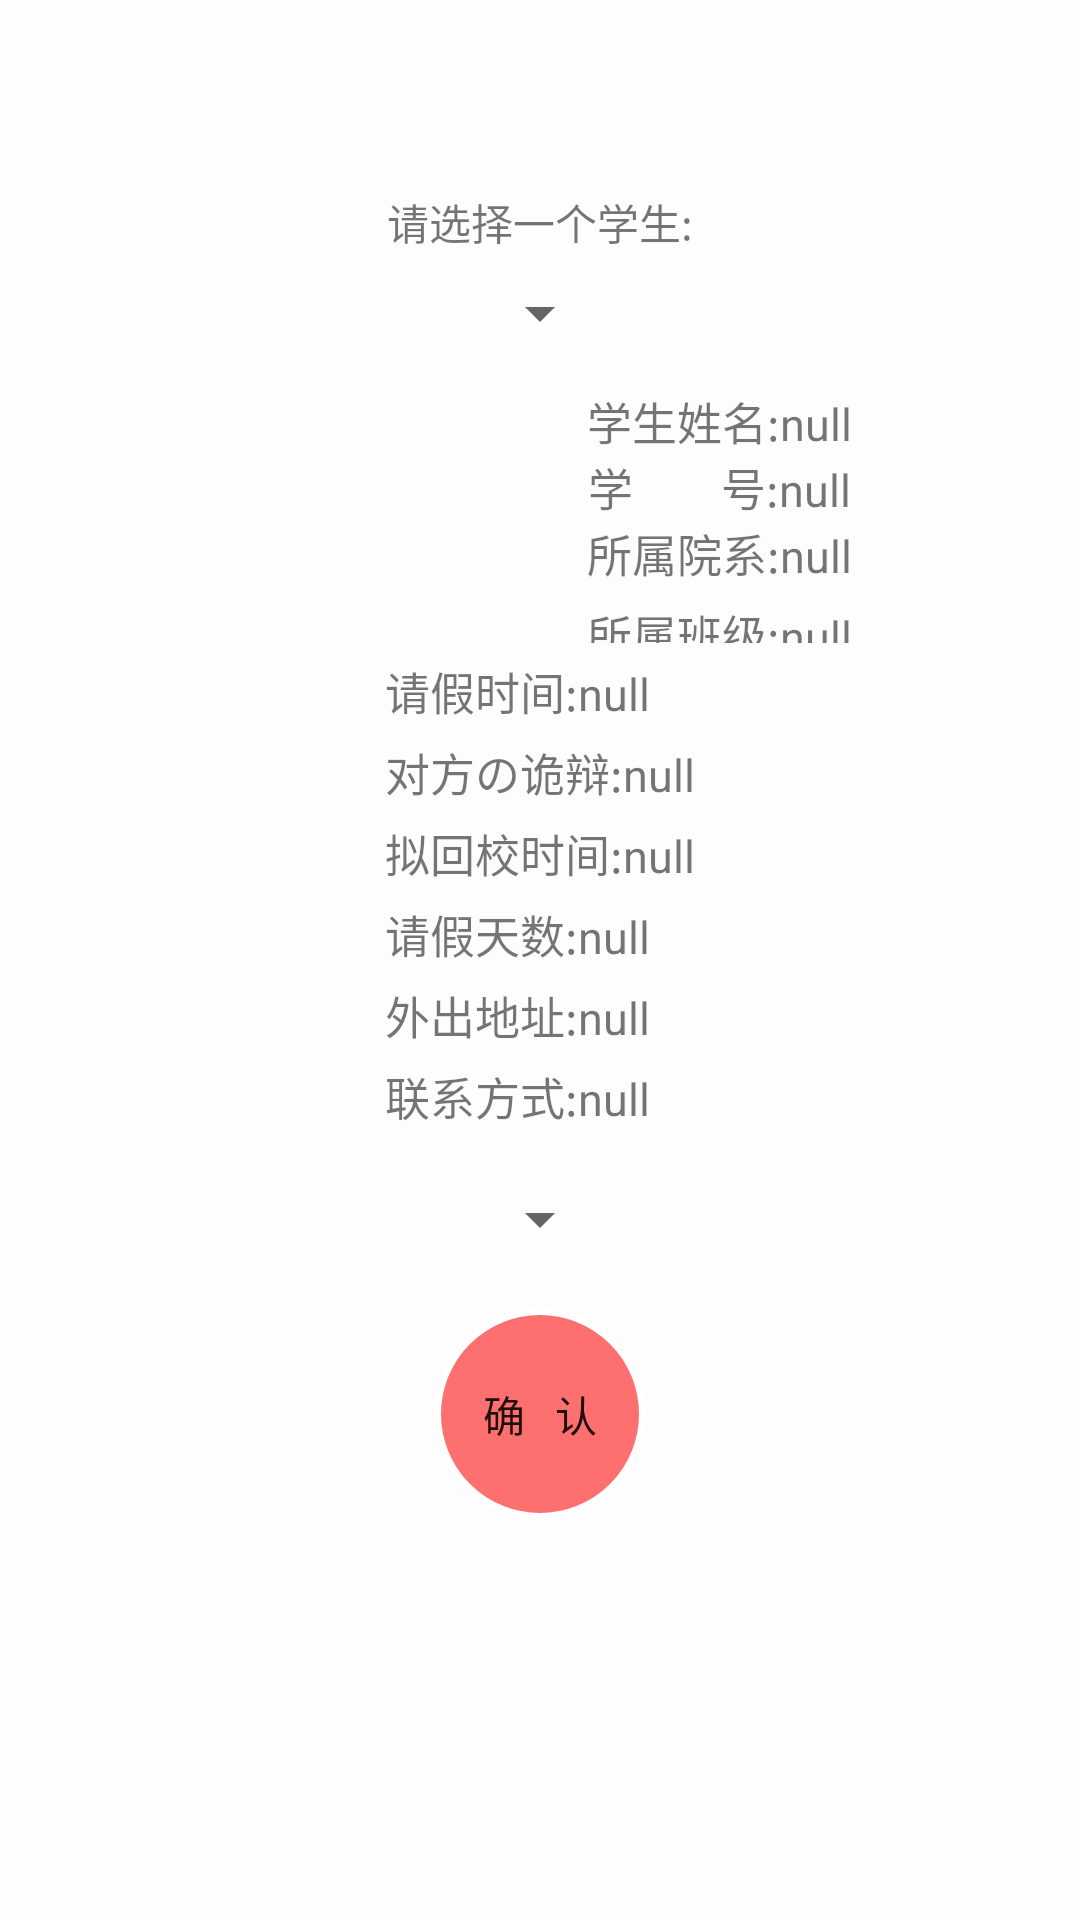

Reconstruct the res/layout file that produces this screen, plus the resources it refers to.
<!-- AndroidManifest.xml: application theme AppTheme -->
<!-- res/layout/mmian_mian.xml -->
<?xml version="1.0" encoding="utf-8"?>
<LinearLayout xmlns:android="http://schemas.android.com/apk/res/android"
              android:id="@+id/m_LeavesView"
              android:layout_width="match_parent"
              android:layout_height="match_parent"
              android:gravity="center"
              android:background="@mipmap/recyclerback"
              android:orientation="vertical">

    <LinearLayout
        android:id="@+id/m_LeavesView_WorkView"
        android:layout_width="match_parent"
        android:layout_gravity="center"
        android:gravity="center"
        android:layout_height="wrap_content"
        android:orientation="vertical"
        >

        <LinearLayout
            android:layout_width="match_parent"
            android:layout_height="wrap_content"

            android:orientation="vertical">

            <TextView
                android:layout_width="wrap_content"
                android:layout_height="wrap_content"
                android:layout_gravity="center"
                android:text="请选择一个学生:"
                />

            <Spinner
                android:id="@+id/m_LeavesSpinner"
                android:layout_width="wrap_content"
                android:layout_height="40sp"
                android:layout_gravity="center"/>

        </LinearLayout>

        <LinearLayout
            android:layout_width="match_parent"
            android:layout_height="wrap_content"
            android:gravity="center"
            android:orientation="horizontal">

            <ImageView
                android:id="@+id/m_LeavesView_ImageView_mPicture"
                android:layout_width="70sp"
                android:layout_height="90sp"
                />

            <LinearLayout
                android:layout_width="wrap_content"
                android:layout_height="match_parent"
                android:layout_marginLeft="50sp"
                android:gravity="center"
                android:orientation="vertical">

                <TextView
                    android:id="@+id/m_LeavesView_TextView_mName"
                    android:layout_width="wrap_content"
                    android:layout_height="wrap_content"
                    android:layout_marginTop="5sp"
                    android:text="学生姓名:null"
                    android:textSize="15sp"
                    />

                <TextView
                    android:id="@+id/m_LeavesView_TextView_mStudentID"
                    android:layout_width="wrap_content"
                    android:layout_height="wrap_content"
                    android:text="学        号:null"
                    android:textSize="15sp"
                    />

                <TextView
                    android:id="@+id/m_LeavesView_TextView_Department"
                    android:layout_width="wrap_content"
                    android:layout_height="wrap_content"
                    android:text="所属院系:null"
                    android:textSize="15sp"/>

                <TextView
                    android:id="@+id/m_LeavesView_TextView_ClassName"
                    android:layout_width="wrap_content"
                    android:layout_height="wrap_content"
                    android:layout_marginTop="5sp"
                    android:text="所属班级:null"
                    android:textSize="15sp"/>
            </LinearLayout>

        </LinearLayout>

        <LinearLayout
            android:layout_width="wrap_content"
            android:layout_height="wrap_content"
            android:layout_gravity="center"
            android:layout_marginLeft="10sp"
            android:layout_marginRight="10sp"
            android:orientation="vertical">

            <TextView
                android:id="@+id/m_LeavesView_TextView_RequestHolidaysTime"
                android:layout_width="wrap_content"
                android:layout_height="wrap_content"
                android:layout_marginTop="5sp"
                android:text="请假时间:null"
                android:textSize="15sp"/>

            <TextView
                android:id="@+id/m_LeavesView_TextView_HolidaysBecause"
                android:layout_width="wrap_content"
                android:layout_height="wrap_content"
                android:layout_marginTop="5sp"

                android:text="对方の诡辩:null"
                android:textSize="15sp"/>

            <TextView
                android:id="@+id/m_LeavesView_TextView_WillComeBackTime"
                android:layout_width="wrap_content"
                android:layout_height="wrap_content"
                android:layout_marginTop="5sp"

                android:text="拟回校时间:null"
                android:textSize="15sp"/>

            <TextView
                android:id="@+id/m_LeavesView_TextView_Days"
                android:layout_width="wrap_content"
                android:layout_height="wrap_content"
                android:layout_marginTop="5sp"

                android:text="请假天数:null"
                android:textSize="15sp"/>

            <TextView
                android:id="@+id/m_LeavesView_TextView_OutAdress"
                android:layout_width="wrap_content"
                android:layout_height="wrap_content"
                android:layout_marginTop="5sp"

                android:text="外出地址:null"
                android:textSize="15sp"/>

            <TextView
                android:id="@+id/m_LeavesView_TextView_ContactInfomation"
                android:layout_width="wrap_content"
                android:layout_height="wrap_content"
                android:layout_marginTop="5sp"

                android:text="联系方式:null"
                android:textSize="15sp"/>
        </LinearLayout>

        <Spinner
            android:id="@+id/m_OpinionSpinner"
            android:layout_width="wrap_content"
            android:layout_height="40sp"
            android:layout_gravity="center"
            android:layout_marginTop="10sp"/>

        <Button
            android:id="@+id/m_LeavesView_Button_AllowRequest"
            android:layout_width="70dp"
            android:layout_height="70dp"
            android:layout_gravity="center"
            android:layout_marginTop="10sp"
            android:background="@drawable/mbuttonradius"
            android:text="确   认"/>

        <ProgressBar
            android:id="@+id/m_LeavesView_ProgressBar_AllowRequest"
            android:layout_width="70dp"
            android:layout_height="70dp"
            android:layout_gravity="center"
            android:visibility="invisible"/>
    </LinearLayout>

    <LinearLayout
        android:id="@+id/m_LeavesView_NoWorkView"
        android:layout_width="match_parent"
        android:layout_height="match_parent"
        android:layout_gravity="center"
        android:gravity="center"
        android:orientation="vertical"
        android:visibility="gone">

        <ImageView
            android:layout_width="150sp"
            android:layout_height="150sp"
            android:layout_gravity="center"
            android:src="@mipmap/okok"/>

        <TextView
            android:layout_width="match_parent"
            android:layout_height="wrap_content"
            android:gravity="center"
            android:text="貌似没有需要处理的请求了哦."
            android:textSize="50sp"/>

    </LinearLayout>
</LinearLayout>
<!-- resources referenced by this layout -->
<resources>
  <!-- drawable mbuttonradius (drawable) -->
  <?xml version="1.0" encoding="utf-8"?>
  <shape xmlns:android="http://schemas.android.com/apk/res/android"
      android:shape="oval">
  
      <solid android:color="#bcff3f3f" />
      <padding
          android:bottom="10dp"
          android:left="10dp"
          android:right="10dp"
          android:top="10dp" />
      <stroke android:color="#ffffff" android:width="2dp" />
  </shape>
  <!-- mipmap recyclerback: png bitmap (mipmap-xhdpi, 549 bytes) -->
  <style name="AppTheme" parent="Theme.AppCompat.Light.DarkActionBar">
          
          <item name="colorPrimary">@color/colorPrimary</item>
          <item name="colorPrimaryDark">@color/colorPrimaryDark</item>
          <item name="colorAccent">@color/colorAccent</item>
          <item name="windowActionBar">false</item>
          <item name="windowNoTitle">true</item>
      </style>
  <color name="colorPrimary">#3f51b5</color>
  <color name="colorPrimaryDark">#d4303f9f</color>
  <color name="colorAccent">#FF4081</color>
</resources>
